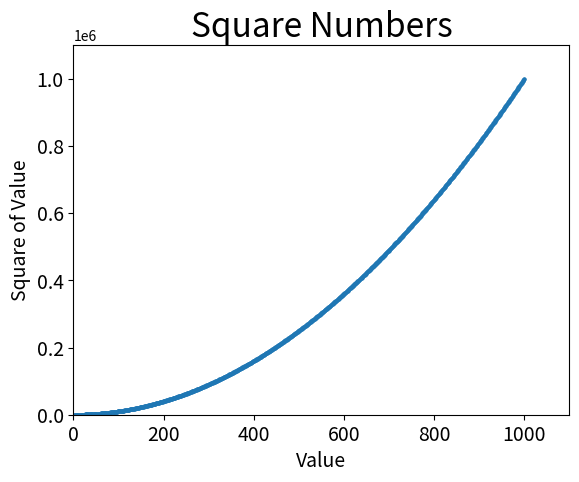

Python code for this plot:
import matplotlib.pyplot as plt

x_values = list(range(1,1001))
y_values = [x**2 for x in x_values]

plt.scatter(x_values,y_values, s=4)

# Set chart title and label axes.
plt.title("Square Numbers", fontsize=24)
plt.xlabel("Value", fontsize=14)
plt.ylabel("Square of Value", fontsize=14)

# Set size of tick labels.
plt.tick_params(axis='both', which='major', labelsize=14)

# Set the range for each axis.
plt.axis([0,1100,0,1100000])

plt.show()
